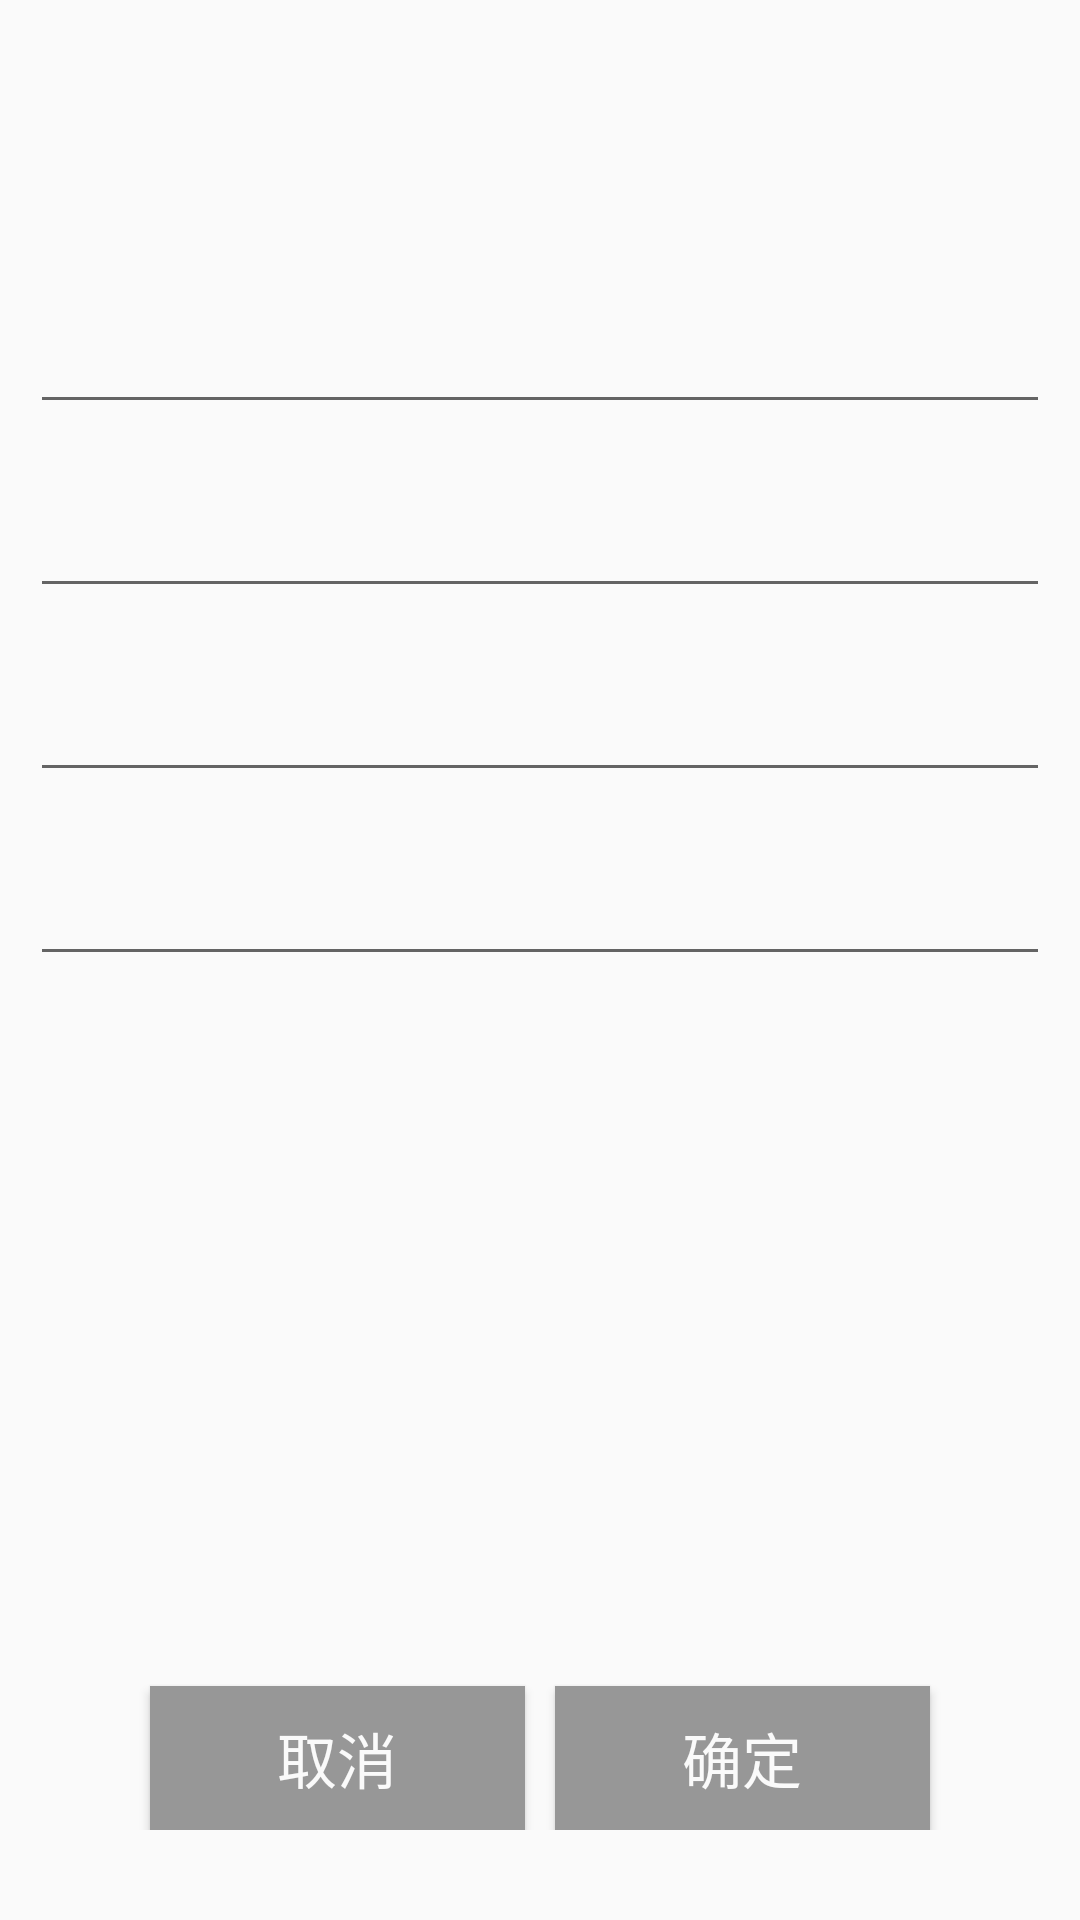

Android layout source for this screen:
<!-- AndroidManifest.xml: application theme Theme.MyAppTest0001 -->
<!-- res/layout/activity_address_edit.xml -->
<?xml version="1.0" encoding="utf-8"?>
<LinearLayout xmlns:android="http://schemas.android.com/apk/res/android"
    android:layout_width="match_parent"
    android:layout_height="match_parent"
    android:showDividers="middle"
    android:orientation="vertical">
    <ImageView
        android:id="@+id/Image"
        android:layout_marginTop="20dp"
        android:layout_gravity="center"
        android:layout_width="60dp"
        android:layout_height="60dp" />

    <EditText
        android:layout_marginTop="20dp"
        android:layout_marginLeft="10dp"
        android:layout_marginRight="10dp"
        android:id="@+id/Name"
        android:layout_width="match_parent"
        android:layout_height="wrap_content"/>
    <EditText
        android:layout_marginTop="20dp"
        android:layout_marginLeft="10dp"
        android:layout_marginRight="10dp"
        android:id="@+id/Phone"
        android:layout_width="match_parent"
        android:layout_height="wrap_content"/>
    <EditText
        android:layout_marginTop="20dp"
        android:layout_marginLeft="10dp"
        android:layout_marginRight="10dp"
        android:id="@+id/Classify"
        android:layout_width="match_parent"
        android:layout_height="wrap_content"/>
    <EditText
        android:layout_marginTop="20dp"
        android:layout_marginLeft="10dp"
        android:layout_marginRight="10dp"
        android:id="@+id/Address"
        android:layout_width="match_parent"
        android:layout_height="wrap_content"/>
    <LinearLayout
        android:layout_marginTop="20dp"
        android:layout_width="match_parent"
        android:layout_height="match_parent"
        android:weightSum="2"
        android:gravity="bottom"
        android:layout_margin="30dp"
        >
        <Button
            android:id="@+id/bt_cancel"
            android:layout_weight="1"
            android:layout_width="0dp"
            android:layout_height="wrap_content"
            android:layout_marginRight="10dp"
            android:layout_marginLeft="20dp"
            android:text="取消"
            android:textSize="20sp"
            android:textColor="#FAFAFA"
            android:background="#979797"/>
        <Button
            android:id="@+id/bt_confirm"
            android:layout_weight="1"
            android:layout_width="0dp"
            android:layout_height="wrap_content"
            android:layout_marginRight="20dp"
            android:text="确定"
            android:textSize="20sp"
            android:textColor="#FAFAFA"
            android:background="#979797"/>
    </LinearLayout>
</LinearLayout>
<!-- resources referenced by this layout -->
<resources>
  <style name="Theme.MyAppTest0001" parent="Theme.AppCompat.Light.DarkActionBar">
          
          <item name="colorPrimary">@color/purple_500</item>
          <item name="colorPrimaryVariant">@color/purple_700</item>
          <item name="colorOnPrimary">@color/white</item>
          
          <item name="colorSecondary">@color/teal_200</item>
          <item name="colorSecondaryVariant">@color/teal_700</item>
          <item name="colorOnSecondary">@color/black</item>
          
          <item name="android:statusBarColor">?attr/colorPrimaryVariant</item>
          
      </style>
  <color name="purple_500">#FF6200EE</color>
  <color name="purple_700">#FF3700B3</color>
  <color name="white">#FFFFFFFF</color>
  <color name="teal_200">#FF03DAC5</color>
  <color name="teal_700">#FF018786</color>
  <color name="black">#FF000000</color>
</resources>
